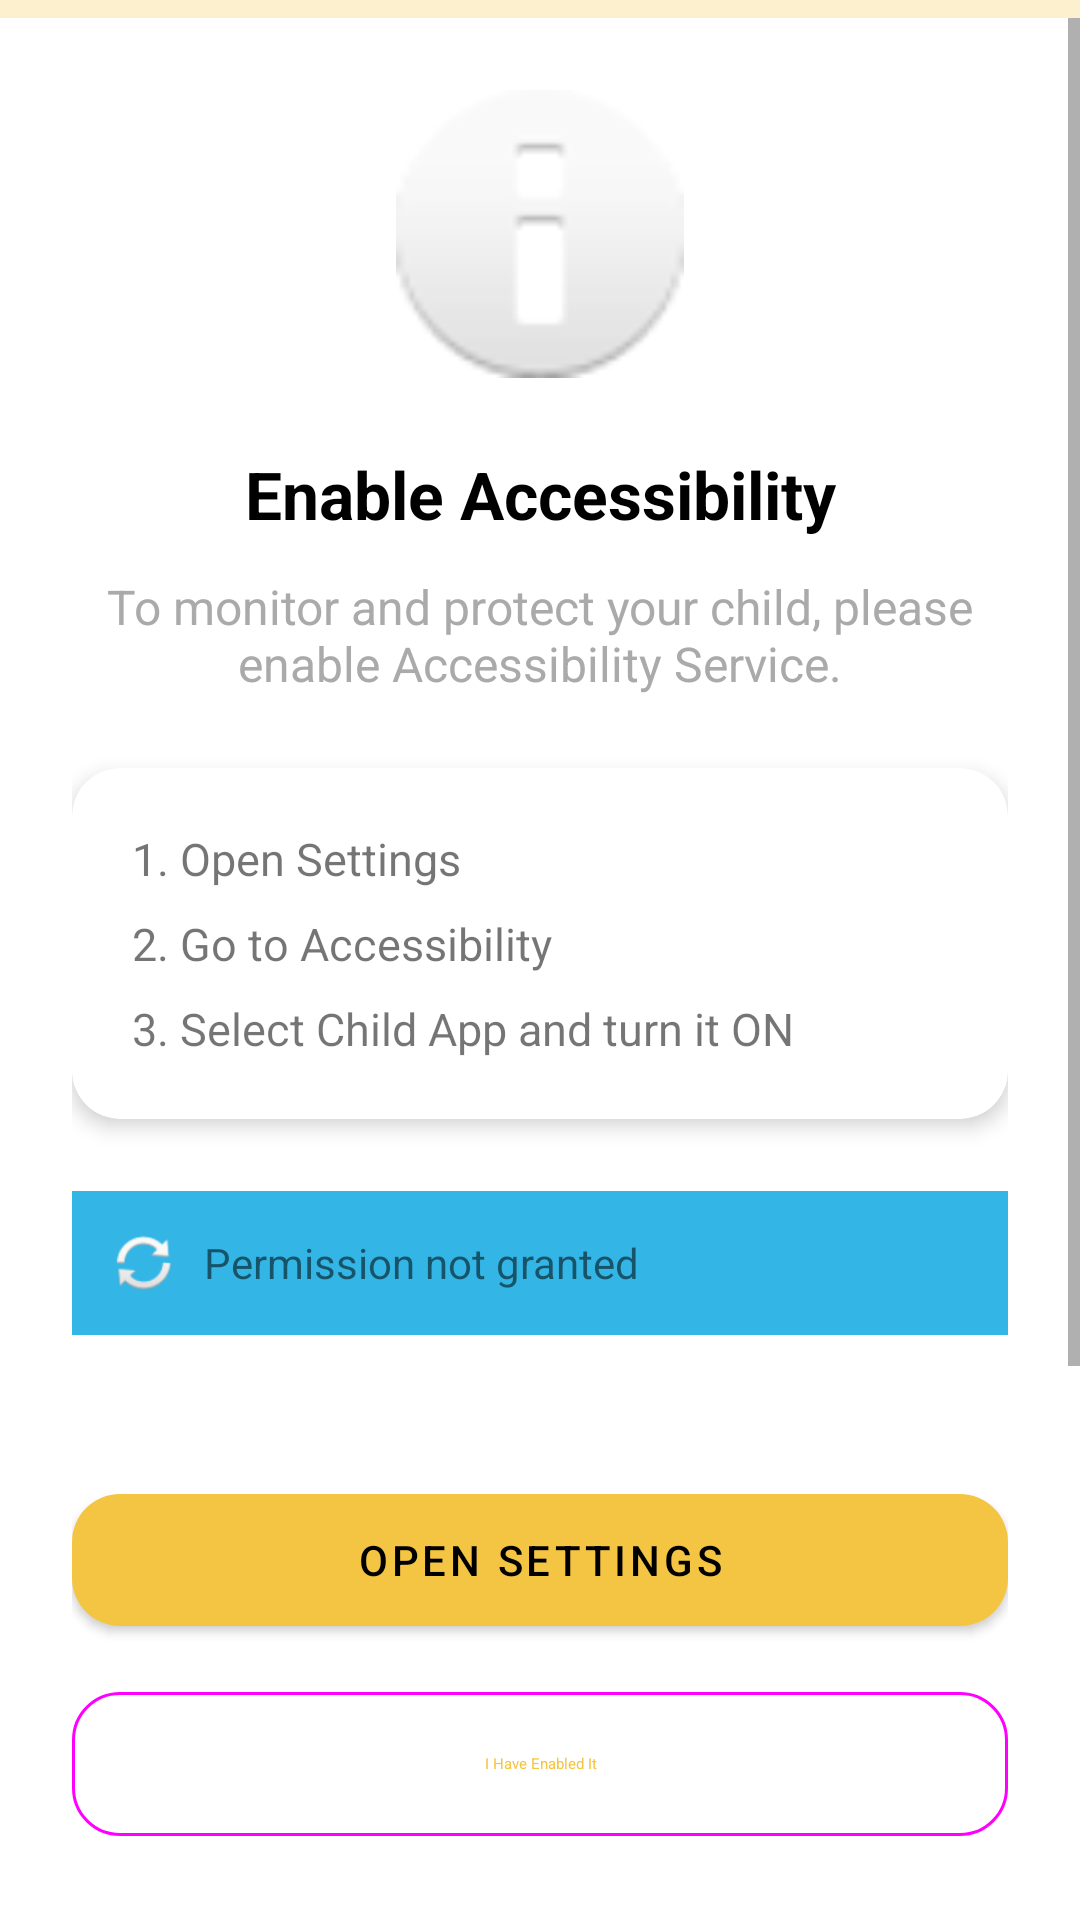

Produce the Android XML layout that renders to this screen, including the resource entries it uses.
<!-- AndroidManifest.xml: application theme Theme.ChildApp -->
<!-- res/layout/fragment_permission.xml -->
<?xml version="1.0" encoding="utf-8"?>
<androidx.constraintlayout.widget.ConstraintLayout
    xmlns:android="http://schemas.android.com/apk/res/android"
    xmlns:app="http://schemas.android.com/apk/res-auto"
    android:layout_width="match_parent"
    android:layout_height="match_parent"
    android:background="@android:color/white">

    
    <com.google.android.material.progressindicator.LinearProgressIndicator
        android:id="@+id/progressIndicator"
        android:layout_width="0dp"
        android:layout_height="6dp"
        android:progress="33"
        app:trackThickness="6dp"
        app:layout_constraintTop_toTopOf="parent"
        app:layout_constraintStart_toStartOf="parent"
        app:layout_constraintEnd_toEndOf="parent"/>

    
    <ScrollView
        android:layout_width="0dp"
        android:layout_height="0dp"
        android:fillViewport="true"
        app:layout_constraintTop_toBottomOf="@id/progressIndicator"
        app:layout_constraintBottom_toTopOf="@id/buttonContainer"
        app:layout_constraintStart_toStartOf="parent"
        app:layout_constraintEnd_toEndOf="parent">

        <LinearLayout
            android:layout_width="match_parent"
            android:layout_height="wrap_content"
            android:orientation="vertical"
            android:padding="24dp">

            
            <ImageView
                android:id="@+id/permissionIcon"
                android:layout_width="96dp"
                android:layout_height="96dp"
                android:layout_gravity="center_horizontal"
                android:src="@android:drawable/ic_dialog_info"
                android:contentDescription="Permission Icon"
                android:layout_marginBottom="24dp"/>

            
            <TextView
                android:id="@+id/permissionTitle"
                android:layout_width="match_parent"
                android:layout_height="wrap_content"
                android:text="Enable Accessibility"
                android:textSize="22sp"
                android:textStyle="bold"
                android:textColor="@android:color/black"
                android:gravity="center"
                android:layout_marginBottom="12dp"/>

            
            <TextView
                android:id="@+id/permissionDescription"
                android:layout_width="match_parent"
                android:layout_height="wrap_content"
                android:text="To monitor and protect your child, please enable Accessibility Service."
                android:textSize="16sp"
                android:textColor="@android:color/darker_gray"
                android:gravity="center"
                android:layout_marginBottom="24dp"/>

            
            <com.google.android.material.card.MaterialCardView
                android:layout_width="match_parent"
                android:layout_height="wrap_content"
                app:cardCornerRadius="16dp"
                app:cardElevation="4dp"
                android:layout_marginBottom="24dp">

                <LinearLayout
                    android:layout_width="match_parent"
                    android:layout_height="wrap_content"
                    android:orientation="vertical"
                    android:padding="20dp">

                    <TextView
                        android:id="@+id/step1"
                        android:layout_width="match_parent"
                        android:layout_height="wrap_content"
                        android:text="1. Open Settings"
                        android:textSize="15sp"
                        android:layout_marginBottom="8dp"/>

                    <TextView
                        android:id="@+id/step2"
                        android:layout_width="match_parent"
                        android:layout_height="wrap_content"
                        android:text="2. Go to Accessibility"
                        android:textSize="15sp"
                        android:layout_marginBottom="8dp"/>

                    <TextView
                        android:id="@+id/step3"
                        android:layout_width="match_parent"
                        android:layout_height="wrap_content"
                        android:text="3. Select Child App and turn it ON"
                        android:textSize="15sp"/>
                </LinearLayout>

            </com.google.android.material.card.MaterialCardView>

            
            <LinearLayout
                android:id="@+id/statusContainer"
                android:layout_width="match_parent"
                android:layout_height="wrap_content"
                android:orientation="horizontal"
                android:gravity="center_vertical"
                android:padding="12dp"
                android:background="@android:color/holo_blue_light"
                android:layout_marginBottom="12dp">

                <ImageView
                    android:id="@+id/statusIcon"
                    android:layout_width="24dp"
                    android:layout_height="24dp"
                    android:src="@android:drawable/ic_popup_sync"
                    android:layout_marginEnd="8dp"/>

                <TextView
                    android:id="@+id/statusText"
                    android:layout_width="wrap_content"
                    android:layout_height="wrap_content"
                    android:text="Permission not granted"
                    android:textSize="14sp"/>
            </LinearLayout>

        </LinearLayout>
    </ScrollView>

    
    <LinearLayout
        android:id="@+id/buttonContainer"
        android:layout_width="0dp"
        android:layout_height="wrap_content"
        android:orientation="vertical"
        android:padding="24dp"
        app:layout_constraintBottom_toBottomOf="parent"
        app:layout_constraintStart_toStartOf="parent"
        app:layout_constraintEnd_toEndOf="parent">

        <com.google.android.material.button.MaterialButton
            android:id="@+id/btnGrant"
            android:layout_width="match_parent"
            android:layout_height="56dp"
            android:text="Open Settings"
            app:cornerRadius="16dp"
            android:layout_marginBottom="12dp"/>

        <com.google.android.material.button.MaterialButton
            android:id="@+id/btnCheck"
            android:layout_width="match_parent"
            android:layout_height="56dp"
            android:text="I Have Enabled It"
            style="@style/Widget.Material3.Button.OutlinedButton"
            app:cornerRadius="16dp"/>
    </LinearLayout>

</androidx.constraintlayout.widget.ConstraintLayout>
<!-- resources referenced by this layout -->
<resources>
  <style name="Theme.ChildApp" parent="Theme.MaterialComponents.DayNight.NoActionBar">
  
          
          <item name="colorPrimary">@color/gold_primary</item>
          <item name="colorPrimaryVariant">@color/premium_dark</item>
          <item name="colorOnPrimary">@android:color/black</item>
  
          
          <item name="colorSecondary">@color/gold_light</item>
          <item name="colorSecondaryVariant">@color/gold_dark</item>
          <item name="colorOnSecondary">@android:color/black</item>
  
          
          <item name="android:statusBarColor">@android:color/transparent</item>
          <item name="android:navigationBarColor">@color/premium_dark</item>
  
          
          <item name="android:windowBackground">@color/premium_dark</item>
  
          
          <item name="windowActionBar">false</item>
          <item name="windowNoTitle">true</item>
  
      </style>
  <color name="gold_primary">#F4C542</color>
  <color name="premium_dark">#0B1020</color>
  <color name="gold_light">#FFE082</color>
  <color name="gold_dark">#C89B2C</color>
</resources>
